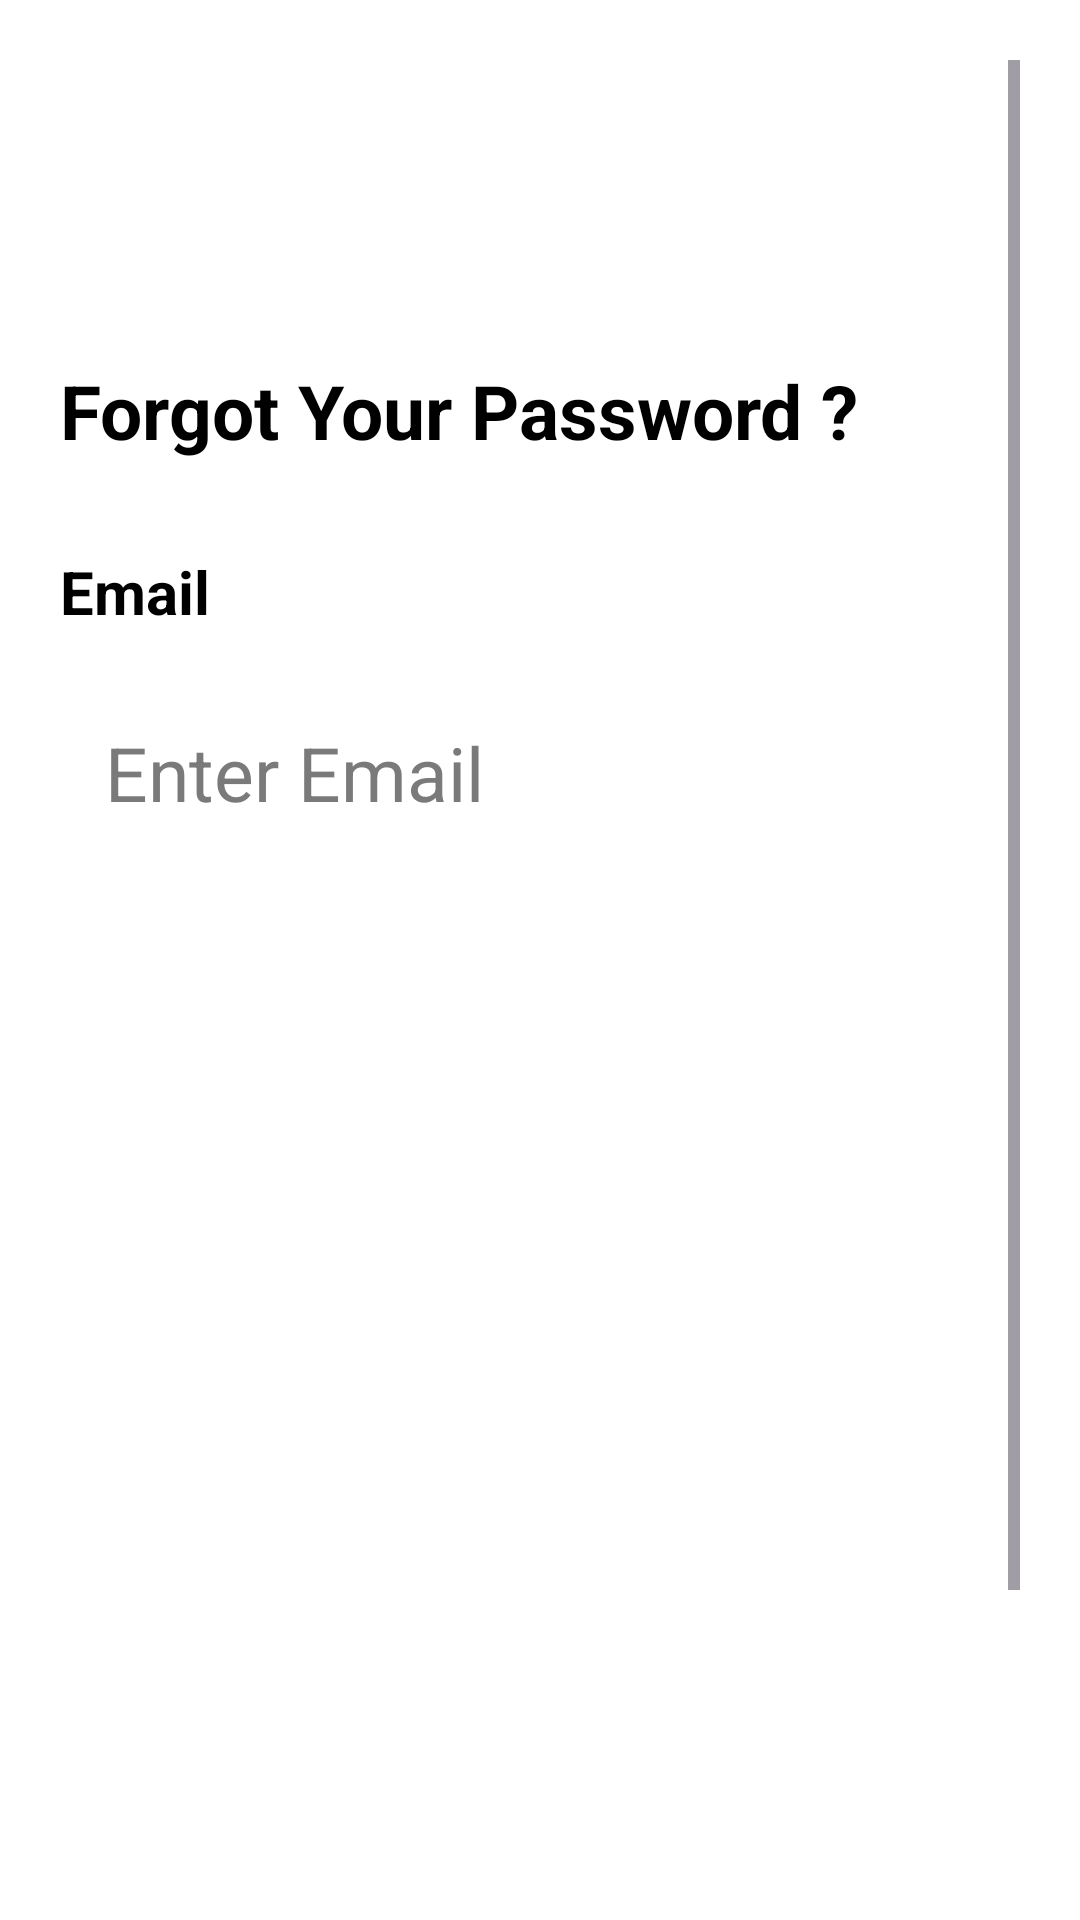

Produce the Android XML layout that renders to this screen, including the resource entries it uses.
<!-- AndroidManifest.xml: application theme Theme.I200405_Hamza_Shafiq -->
<!-- res/layout/forgot_password.xml -->
<?xml version="1.0" encoding="utf-8"?>
<LinearLayout
    xmlns:android="http://schemas.android.com/apk/res/android"
    android:layout_width="match_parent"
    android:layout_height="match_parent"
    android:orientation="vertical"
    android:padding="20dp"
    android:layout_marginTop="-30dp"
    android:background="@color/white">

    <ScrollView
        android:layout_width="match_parent"
        android:layout_height="match_parent">
        <LinearLayout
            android:layout_width="match_parent"
            android:layout_height="match_parent"
            android:orientation="vertical">

            <TextView
                android:layout_width="wrap_content"
                android:layout_height="wrap_content"
                android:text="Forgot Your Password ?"
                android:textSize="25dp"
                android:textStyle="bold"
                android:textColor="@color/black"
                android:layout_marginTop="100dp">
            </TextView>

            <TextView
                android:layout_width="wrap_content"
                android:layout_height="wrap_content"
                android:text="Email"
                android:textSize="20dp"
                android:textStyle="bold"
                android:layout_marginTop="30dp"
                android:textColor="@color/black">

            </TextView>

            <EditText
                android:layout_width="match_parent"
                android:layout_height="wrap_content"
                android:textSize="25dp"
                android:text="Enter Email"
                android:textColor="#7A7A7A"
                android:background="@drawable/rounder_corners_dark"
                android:padding="15dp"
                android:layout_marginTop="15dp">
            </EditText>

            <Button
                android:id="@+id/reset_pass"
                android:layout_width="match_parent"
                android:layout_height="wrap_content"
                android:text="Reset Password"
                android:textSize="25dp"
                android:padding="10dp"
                android:layout_marginTop="35dp"
                android:background="@drawable/rounded_corners_emp"
                android:textColor="@color/white"
                android:textAllCaps="false">

            </Button>

            <Button
                android:id="@+id/back"
                android:layout_width="wrap_content"
                android:layout_height="wrap_content"
                android:background="#00000000"
                android:text="Go Back"
                android:textAllCaps="false"
                android:textSize="25dp"
                android:textColor="#7A7A7A"
                android:layout_marginTop="300dp"
                android:layout_gravity="center">

            </Button>
        </LinearLayout>
    </ScrollView>
</LinearLayout>
<!-- resources referenced by this layout -->
<resources>
  <style name="Theme.I200405_Hamza_Shafiq" parent="Base.Theme.I200405_Hamza_Shafiq" />
  <style name="Base.Theme.I200405_Hamza_Shafiq" parent="Theme.Material3.DayNight.NoActionBar">
          
          
      </style>
  <!-- not gathered from this repository: default colours our renderer supplied (Android Studio template values) -->
  <color name="black">#FF000000</color>
  <color name="white">#FFFFFFFF</color>
</resources>
